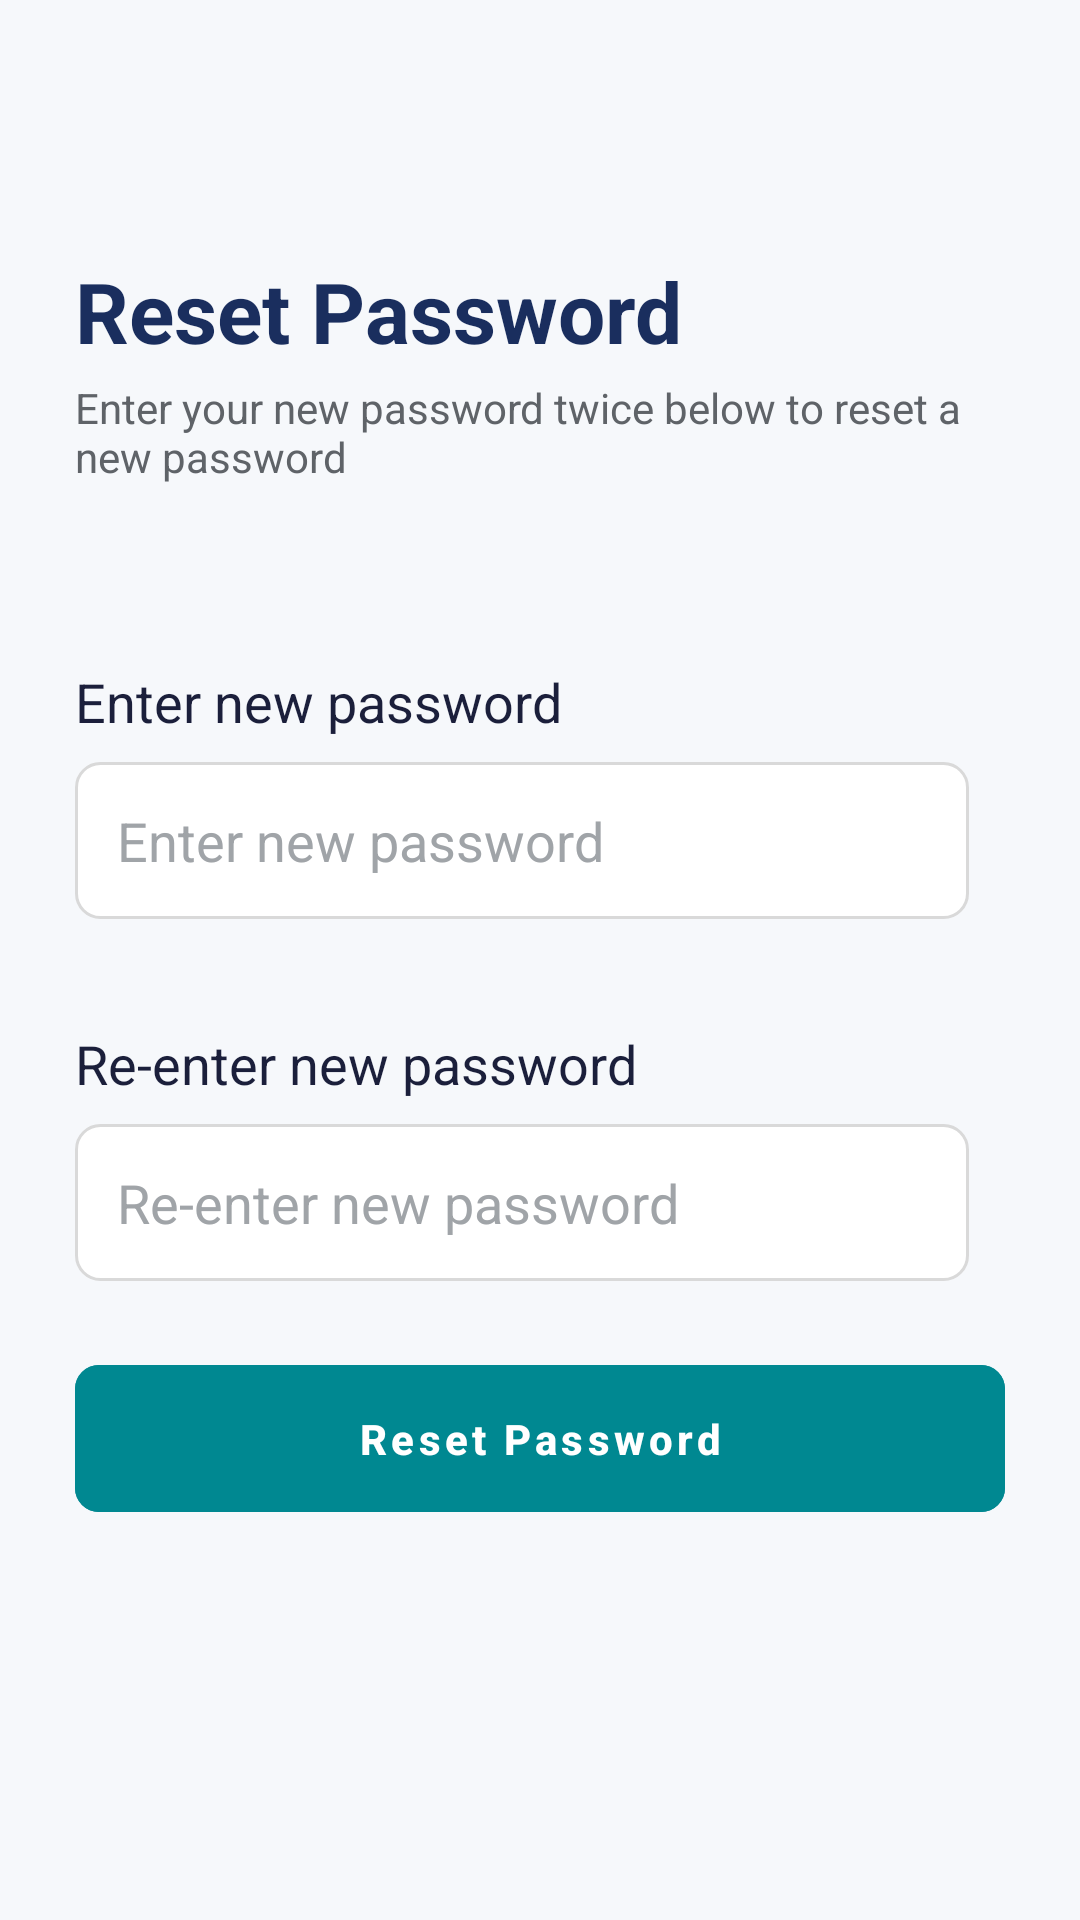

Reconstruct the res/layout file that produces this screen, plus the resources it refers to.
<!-- AndroidManifest.xml: application theme Base.Theme.EZInvoice -->
<!-- res/layout/activity_reset_password.xml -->
<?xml version="1.0" encoding="utf-8"?>
<layout xmlns:android="http://schemas.android.com/apk/res/android"
    xmlns:app="http://schemas.android.com/apk/res-auto"
    xmlns:tools="http://schemas.android.com/tools">

    <data>

    </data>

    <androidx.constraintlayout.widget.ConstraintLayout
        android:id="@+id/main"
        android:background="#F6F8FB"
        android:layout_width="match_parent"
        android:layout_height="match_parent"
        tools:context=".ResetPassword">


        <ScrollView
            android:layout_width="match_parent"
            android:layout_height="match_parent"
            android:orientation="vertical"
            app:layout_constraintBottom_toBottomOf="parent"
            app:layout_constraintEnd_toEndOf="parent"
            app:layout_constraintStart_toStartOf="parent"
            app:layout_constraintTop_toTopOf="parent">


            <LinearLayout
                android:layout_width="match_parent"
                android:layout_height="wrap_content"
                android:orientation="vertical"
                android:padding="25dp"
                app:layout_constraintBottom_toBottomOf="parent"
                app:layout_constraintEnd_toEndOf="parent"
                app:layout_constraintStart_toStartOf="parent"
                app:layout_constraintTop_toTopOf="parent">

                <TextView
                    android:id="@+id/tvResetPasswordTitle"
                    android:layout_width="wrap_content"
                    android:layout_height="wrap_content"
                    android:layout_marginTop="60dp"
                    android:layout_marginBottom="4dp"
                    android:text="Reset Password"
                    android:textColor="@color/imp_text_color"
                    android:textSize="28sp"
                    android:textStyle="bold" />

                <TextView
                    android:id="@+id/tvResetPasswordSubtitle"
                    android:layout_width="wrap_content"
                    android:layout_height="wrap_content"
                    android:layout_marginBottom="30dp"
                    android:text="Enter your new password twice below to reset a new password"
                    android:textColor="#5F6368" />

                
                <TextView
                    android:id="@+id/tvEnterNewPasswordLabel"
                    android:layout_width="wrap_content"
                    android:layout_height="wrap_content"
                    android:layout_marginTop="30dp"
                    android:layout_marginBottom="8dp"
                    android:text="Enter new password"
                    android:textColor="#1B1F3B"
                    android:textSize="18sp" />

                <LinearLayout
                    android:layout_width="match_parent"
                    android:layout_height="wrap_content"
                    android:layout_marginBottom="16dp"
                    android:orientation="horizontal"
                    android:paddingEnd="12dp">

                    <EditText
                        android:id="@+id/etNewPassword"
                        android:layout_width="0dp"
                        android:layout_height="wrap_content"
                        android:layout_weight="1"
                        android:background="@drawable/rounded_box_outline_edt"
                        android:hint="Enter new password"
                        android:inputType="textPassword"
                        android:padding="14dp"
                        android:textColorHint="#A0A4A8" />

                </LinearLayout>

                <TextView
                    android:id="@+id/tvReEnterPasswordLabel"
                    android:layout_width="wrap_content"
                    android:layout_height="wrap_content"
                    android:layout_marginTop="20dp"
                    android:layout_marginBottom="8dp"
                    android:text="Re-enter new password"
                    android:textColor="#1B1F3B"
                    android:textSize="18sp" />

                <LinearLayout
                    android:layout_width="match_parent"
                    android:layout_height="wrap_content"
                    android:layout_marginBottom="24dp"
                    android:orientation="horizontal"
                    android:paddingEnd="12dp">

                    <EditText
                        android:id="@+id/etReEnterPassword"
                        android:layout_width="0dp"
                        android:layout_height="wrap_content"
                        android:layout_weight="1"
                        android:background="@drawable/rounded_box_outline_edt"
                        android:hint="Re-enter new password"
                        android:inputType="textPassword"
                        android:padding="14dp"
                        android:textColorHint="#A0A4A8" />

                </LinearLayout>


                <com.google.android.material.button.MaterialButton
                    android:id="@+id/btnResetPassword"
                    android:layout_width="match_parent"
                    android:layout_height="wrap_content"
                    android:layout_marginBottom="16dp"
                    android:backgroundTint="@color/buttoncolor"
                    android:elevation="4dp"
                    android:letterSpacing="0.1"
                    android:padding="15dp"
                    android:text="Reset Password"
                    android:textColor="#FFFFFF"
                    android:textStyle="bold"
                    app:cornerRadius="8dp" />


            </LinearLayout>

        </ScrollView>

    </androidx.constraintlayout.widget.ConstraintLayout>
</layout>
<!-- resources referenced by this layout -->
<resources>
  <color name="buttoncolor">#008891</color>
  <color name="imp_text_color">#1A2E5E</color>
  <!-- drawable rounded_box_outline_edt (drawable) -->
  <?xml version="1.0" encoding="utf-8"?>
  <shape xmlns:android="http://schemas.android.com/apk/res/android">
  
      <solid android:color="#FFFFFF" />
  
      <stroke
          android:width="1dp"
          android:color="#D9D9D9"
          />
      <corners
          android:radius="8dp"
          />
  </shape>
  <style name="Base.Theme.EZInvoice" parent="Theme.Material3.Light.NoActionBar">
          
          <item name="colorPrimary">#777777</item>
          
          <item name="colorOutline">#BCBABA</item> 
          <item name="android:statusBarColor">@color/status_bar_color</item>
          <item name="android:windowLightStatusBar">false</item>
          <item name="android:windowSoftInputMode">adjustResize</item>
  
      </style>
  <color name="status_bar_color">#172445</color>
</resources>
